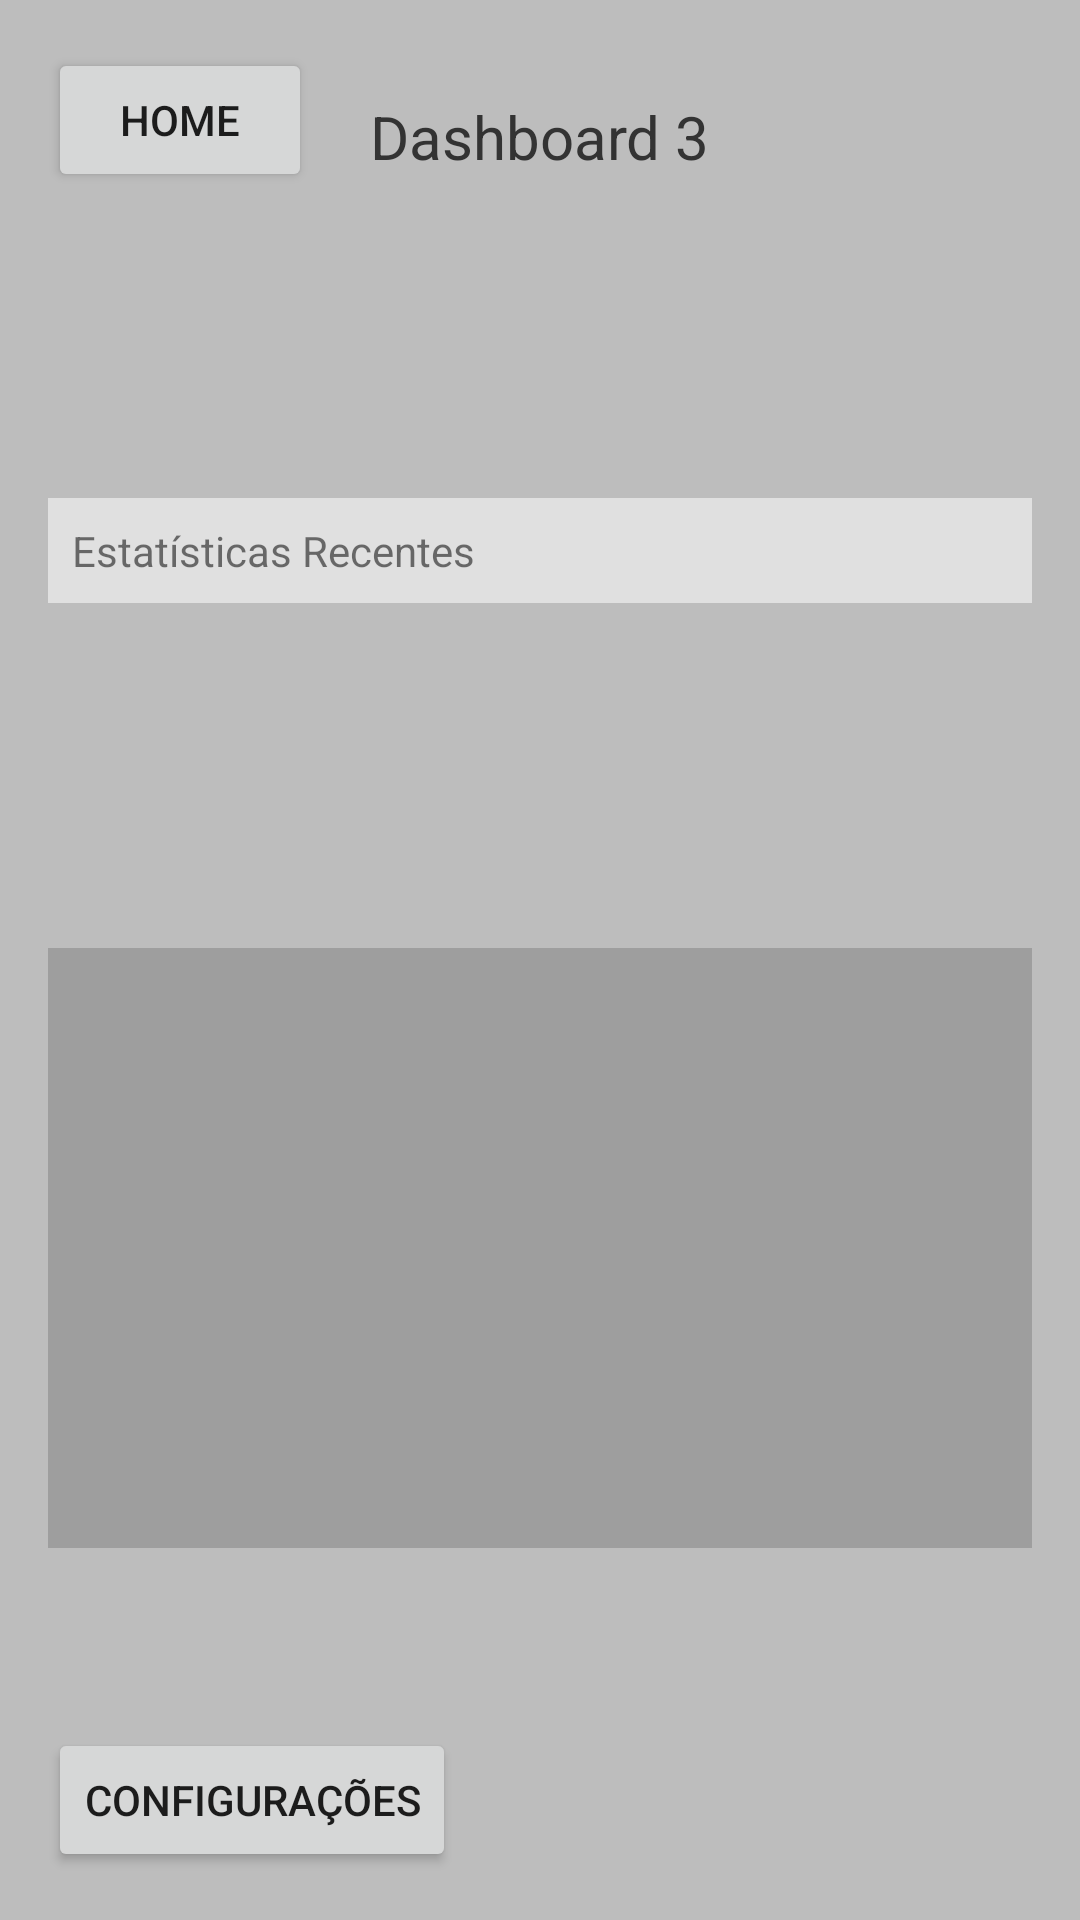

Android layout source for this screen:
<!-- AndroidManifest.xml: application theme Theme.ChallengeAPP -->
<!-- res/layout/dashboard3.xml -->
<RelativeLayout xmlns:android="http://schemas.android.com/apk/res/android"
    android:layout_width="match_parent"
    android:layout_height="match_parent"
    android:background="#BDBDBD"
    android:padding="16dp">

    <TextView
        android:layout_width="wrap_content"
        android:layout_height="wrap_content"
        android:layout_centerHorizontal="true"
        android:layout_marginTop="16dp"
        android:text="Dashboard 3"
        android:textSize="20sp"
        android:textColor="#333333" />

    <View
        android:layout_width="match_parent"
        android:layout_height="200dp"
        android:layout_below="@id/title"
        android:layout_marginTop="300dp"
        android:background="#9E9E9E" />

    <TextView
        android:layout_width="match_parent"
        android:layout_height="wrap_content"
        android:layout_below="@id/chart"
        android:layout_marginTop="150dp"
        android:text="Estatísticas Recentes"
        android:background="#E0E0E0"
        android:padding="8dp" />

    <Button
        android:id="@+id/btnHome"
        android:layout_width="wrap_content"
        android:layout_height="wrap_content"
        android:layout_alignParentTop="true"
        android:layout_alignParentStart="true"
        android:text="Home" />

    <Button
        android:id="@+id/btnConfig"
        android:layout_width="wrap_content"
        android:layout_height="wrap_content"
        android:layout_alignParentBottom="true"
        android:layout_alignParentStart="true"
        android:text="Configurações" />
</RelativeLayout>
<!-- resources referenced by this layout -->
<resources>
  <style name="Theme.ChallengeAPP" parent="android:Theme.Material.Light.NoActionBar" />
</resources>
